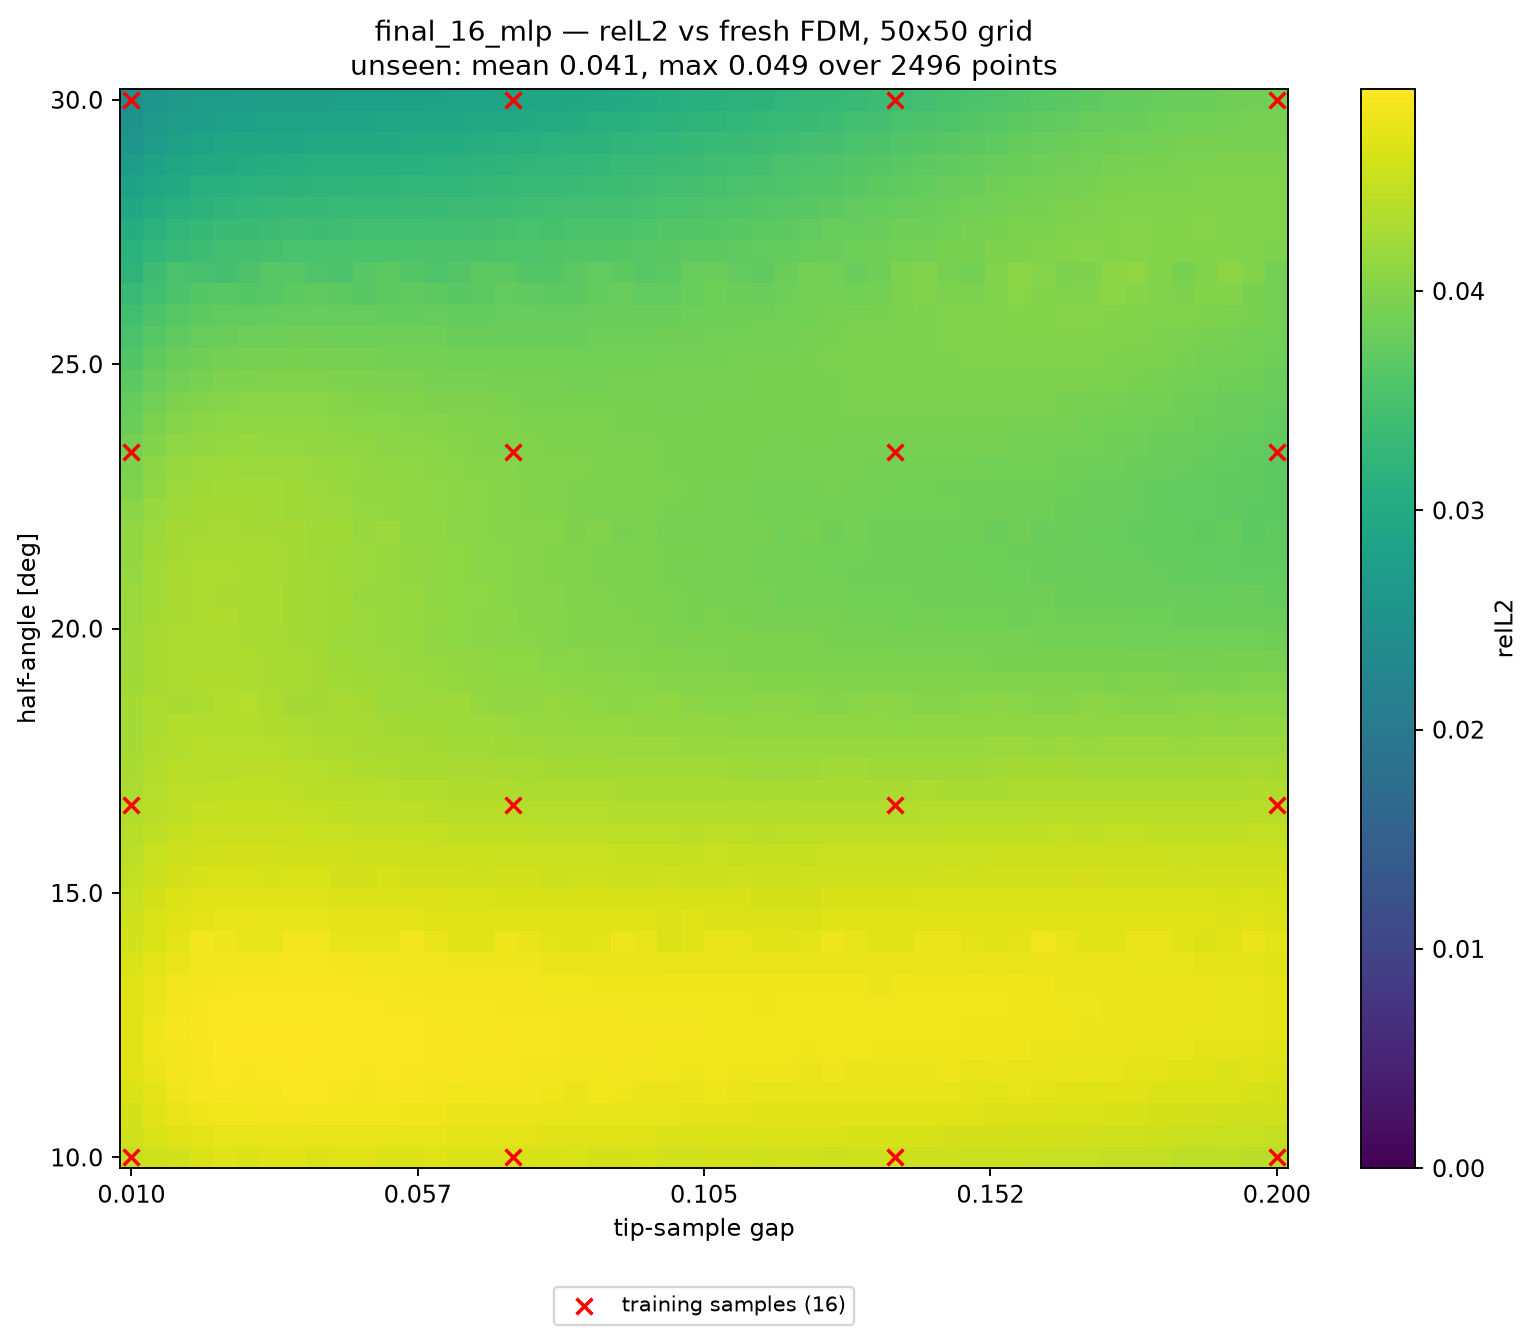

The data file committed next to this chart (first rows):
alpha_deg, apex_y, gap, relL2, seen, dist_to_nearest_train
10, 0.41, 0.01000, 4.480963e-02, 1, 0.00000
10, 0.4139, 0.01388, 4.569868e-02, 0, 0.02041
10, 0.4178, 0.01776, 4.592917e-02, 0, 0.04082
10, 0.4216, 0.02163, 4.643641e-02, 0, 0.06122
10, 0.4255, 0.02551, 4.680526e-02, 0, 0.08163
10, 0.4294, 0.02939, 4.657256e-02, 0, 0.102
10, 0.4333, 0.03327, 4.679937e-02, 0, 0.1225
10, 0.4371, 0.03714, 4.702524e-02, 0, 0.1429
10, 0.441, 0.04102, 4.668142e-02, 0, 0.1633
10, 0.4449, 0.04490, 4.675369e-02, 0, 0.1497
10, 0.4488, 0.04878, 4.691002e-02, 0, 0.1293
10, 0.4526, 0.05265, 4.652604e-02, 0, 0.1088
10, 0.4565, 0.05653, 4.663872e-02, 0, 0.08844
10, 0.4604, 0.06041, 4.677717e-02, 0, 0.06803
10, 0.4643, 0.06429, 4.633069e-02, 0, 0.04762
10, 0.4682, 0.06816, 4.642602e-02, 0, 0.02721
10, 0.472, 0.07204, 4.661876e-02, 0, 0.00680
10, 0.4759, 0.07592, 4.623434e-02, 0, 0.01361
10, 0.4798, 0.07980, 4.621915e-02, 0, 0.03401
10, 0.4837, 0.08367, 4.640359e-02, 0, 0.05442
10, 0.4875, 0.08755, 4.602829e-02, 0, 0.07483
10, 0.4914, 0.09143, 4.607912e-02, 0, 0.09524
10, 0.4953, 0.09531, 4.624158e-02, 0, 0.1157
10, 0.4992, 0.09918, 4.584738e-02, 0, 0.1361
10, 0.5031, 0.1031, 4.586054e-02, 0, 0.1565
10, 0.5069, 0.1069, 4.606349e-02, 0, 0.1565
10, 0.5108, 0.1108, 4.576258e-02, 0, 0.1361
10, 0.5147, 0.1147, 4.566307e-02, 0, 0.1157
10, 0.5186, 0.1186, 4.584618e-02, 0, 0.09524
10, 0.5224, 0.1225, 4.573785e-02, 0, 0.07483
10, 0.5263, 0.1263, 4.555482e-02, 0, 0.05442
10, 0.5302, 0.1302, 4.570070e-02, 0, 0.03401
10, 0.5341, 0.1341, 4.562471e-02, 0, 0.01361
10, 0.538, 0.138, 4.536876e-02, 0, 0.00680
10, 0.5418, 0.1418, 4.552385e-02, 0, 0.02721
10, 0.5457, 0.1457, 4.552574e-02, 0, 0.04762
10, 0.5496, 0.1496, 4.518355e-02, 0, 0.06803
10, 0.5535, 0.1535, 4.529795e-02, 0, 0.08844
10, 0.5574, 0.1573, 4.532964e-02, 0, 0.1088
10, 0.5612, 0.1612, 4.498359e-02, 0, 0.1293
10, 0.5651, 0.1651, 4.505981e-02, 0, 0.1497
10, 0.569, 0.169, 4.508310e-02, 0, 0.1633
10, 0.5729, 0.1729, 4.466745e-02, 0, 0.1429
10, 0.5767, 0.1767, 4.473096e-02, 0, 0.1225
10, 0.5806, 0.1806, 4.476387e-02, 0, 0.102
10, 0.5845, 0.1845, 4.429958e-02, 0, 0.08163
10, 0.5884, 0.1884, 4.435865e-02, 0, 0.06122
10, 0.5922, 0.1922, 4.443152e-02, 0, 0.04082
10, 0.5961, 0.1961, 4.407513e-02, 0, 0.02041
10, 0.6, 0.2, 4.403798e-02, 1, 0.00000
10.41, 0.41, 0.01000, 4.557905e-02, 0, 0.02041
10.41, 0.4139, 0.01388, 4.637553e-02, 0, 0.02886
10.41, 0.4178, 0.01776, 4.692214e-02, 0, 0.04563
10.41, 0.4216, 0.02163, 4.726803e-02, 0, 0.06454
10.41, 0.4255, 0.02551, 4.747380e-02, 0, 0.08415
10.41, 0.4294, 0.02939, 4.755704e-02, 0, 0.1041
10.41, 0.4333, 0.03327, 4.763141e-02, 0, 0.1241
10.41, 0.4371, 0.03714, 4.764846e-02, 0, 0.1443
10.41, 0.441, 0.04102, 4.765771e-02, 0, 0.1645
10.41, 0.4449, 0.04490, 4.755289e-02, 0, 0.151
... 2,440 more rows
